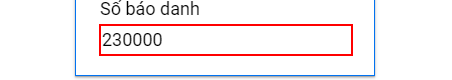
Workflow: ExtractData

Step 1 [then]: type "[cstr(in_SoBaoDanh)+ "[k(enter)]"]" into the text box

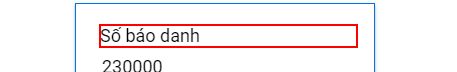
Step 2: Find Element 'graphic' on the element 'Số báo danh' in window 'Kết quả thi thử lớp*' (chrome.exe)
